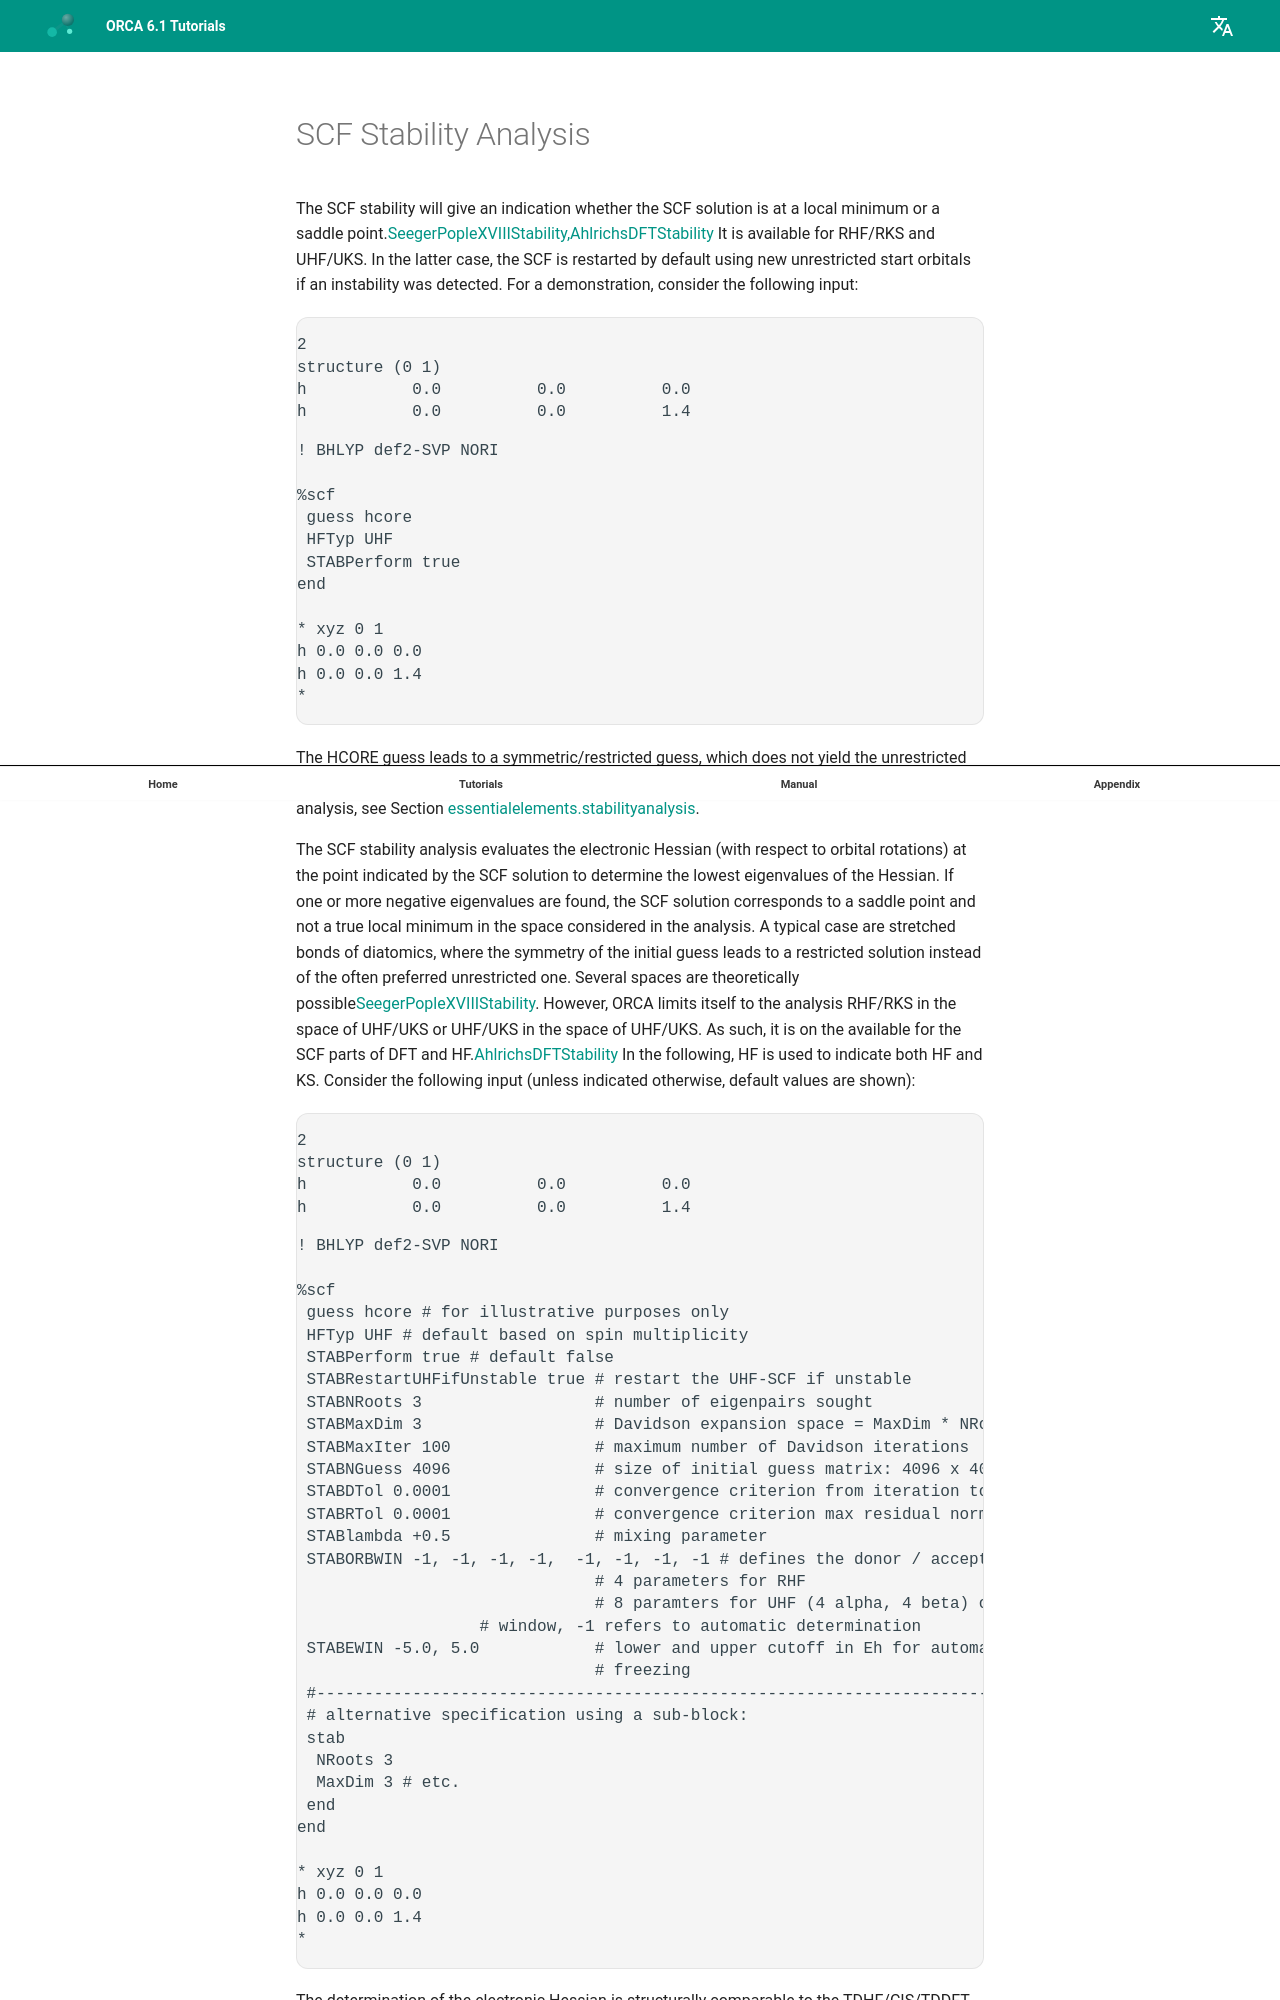

repository: wxyhgk/orca-docs · page: manual/contents/essentialelements/stabilityanalysis/index.html · generator: mkdocs



<a id="sec:essentialelements.stabilityanalysis"></a>
# SCF Stability Analysis

The SCF stability will give an indication whether the SCF solution is at
a local minimum or a saddle
point.[SeegerPopleXVIIIStability,AhlrichsDFTStability](../../bibliography.md) It is
available for RHF/RKS and UHF/UKS. In the latter case, the SCF is
restarted by default using new unrestricted start orbitals if an
instability was detected. For a demonstration, consider the following
input:

```mol
title: structure 1
theme: chem311
height: 320px
representation: ball-stick
--- xyz ---
2
structure (0 1)
h           0.0          0.0          0.0
h           0.0          0.0          1.4
--- input ---
! BHLYP def2-SVP NORI

%scf
 guess hcore
 HFTyp UHF
 STABPerform true
end

* xyz 0 1 
h 0.0 0.0 0.0
h 0.0 0.0 1.4
*
```

The HCORE guess leads to a symmetric/restricted guess, which does not
yield the unrestricted solution. The same is often true for other guess
options. For more details on the stability analysis, see Section
[essentialelements.stabilityanalysis](#sec:essentialelements.stabilityanalysis).

The SCF stability analysis evaluates the electronic Hessian (with
respect to orbital rotations) at the point indicated by the SCF solution
to determine the lowest eigenvalues of the Hessian. If one or more
negative eigenvalues are found, the SCF solution corresponds to a saddle
point and not a true local minimum in the space considered in the
analysis. A typical case are stretched bonds of diatomics, where the
symmetry of the initial guess leads to a restricted solution instead of
the often preferred unrestricted one. Several spaces are theoretically
possible[SeegerPopleXVIIIStability](../../bibliography.md). However, ORCA limits itself to the
analysis RHF/RKS in the space of UHF/UKS or UHF/UKS in the space of
UHF/UKS. As such, it is on the available for the SCF parts of DFT and
HF.[AhlrichsDFTStability](../../bibliography.md)
In the following, HF is used to
indicate both HF and KS. Consider the following input (unless indicated
otherwise, default values are shown):

```mol
title: structure 2
theme: chem311
height: 320px
representation: ball-stick
--- xyz ---
2
structure (0 1)
h           0.0          0.0          0.0
h           0.0          0.0          1.4
--- input ---
! BHLYP def2-SVP NORI

%scf 
 guess hcore # for illustrative purposes only 
 HFTyp UHF # default based on spin multiplicity
 STABPerform true # default false
 STABRestartUHFifUnstable true # restart the UHF-SCF if unstable 
 STABNRoots 3                  # number of eigenpairs sought
 STABMaxDim 3                  # Davidson expansion space = MaxDim * NRoots
 STABMaxIter 100               # maximum number of Davidson iterations
 STABNGuess 4096               # size of initial guess matrix: 4096 x 4096
 STABDTol 0.0001               # convergence criterion from iteration to iteration
 STABRTol 0.0001               # convergence criterion max residual norm
 STABlambda +0.5               # mixing parameter 
 STABORBWIN -1, -1, -1, -1,  -1, -1, -1, -1 # defines the donor / acceptor spaces
                               # 4 parameters for RHF
                               # 8 paramters for UHF (4 alpha, 4 beta) orbital
			       # window, -1 refers to automatic determination
 STABEWIN -5.0, 5.0            # lower and upper cutoff in Eh for automatic
                               # freezing 
 #---------------------------------------------------------------------------------
 # alternative specification using a sub-block: 
 stab
  NRoots 3
  MaxDim 3 # etc.
 end
end

* xyz 0 1 
h 0.0 0.0 0.0
h 0.0 0.0 1.4
*
```
